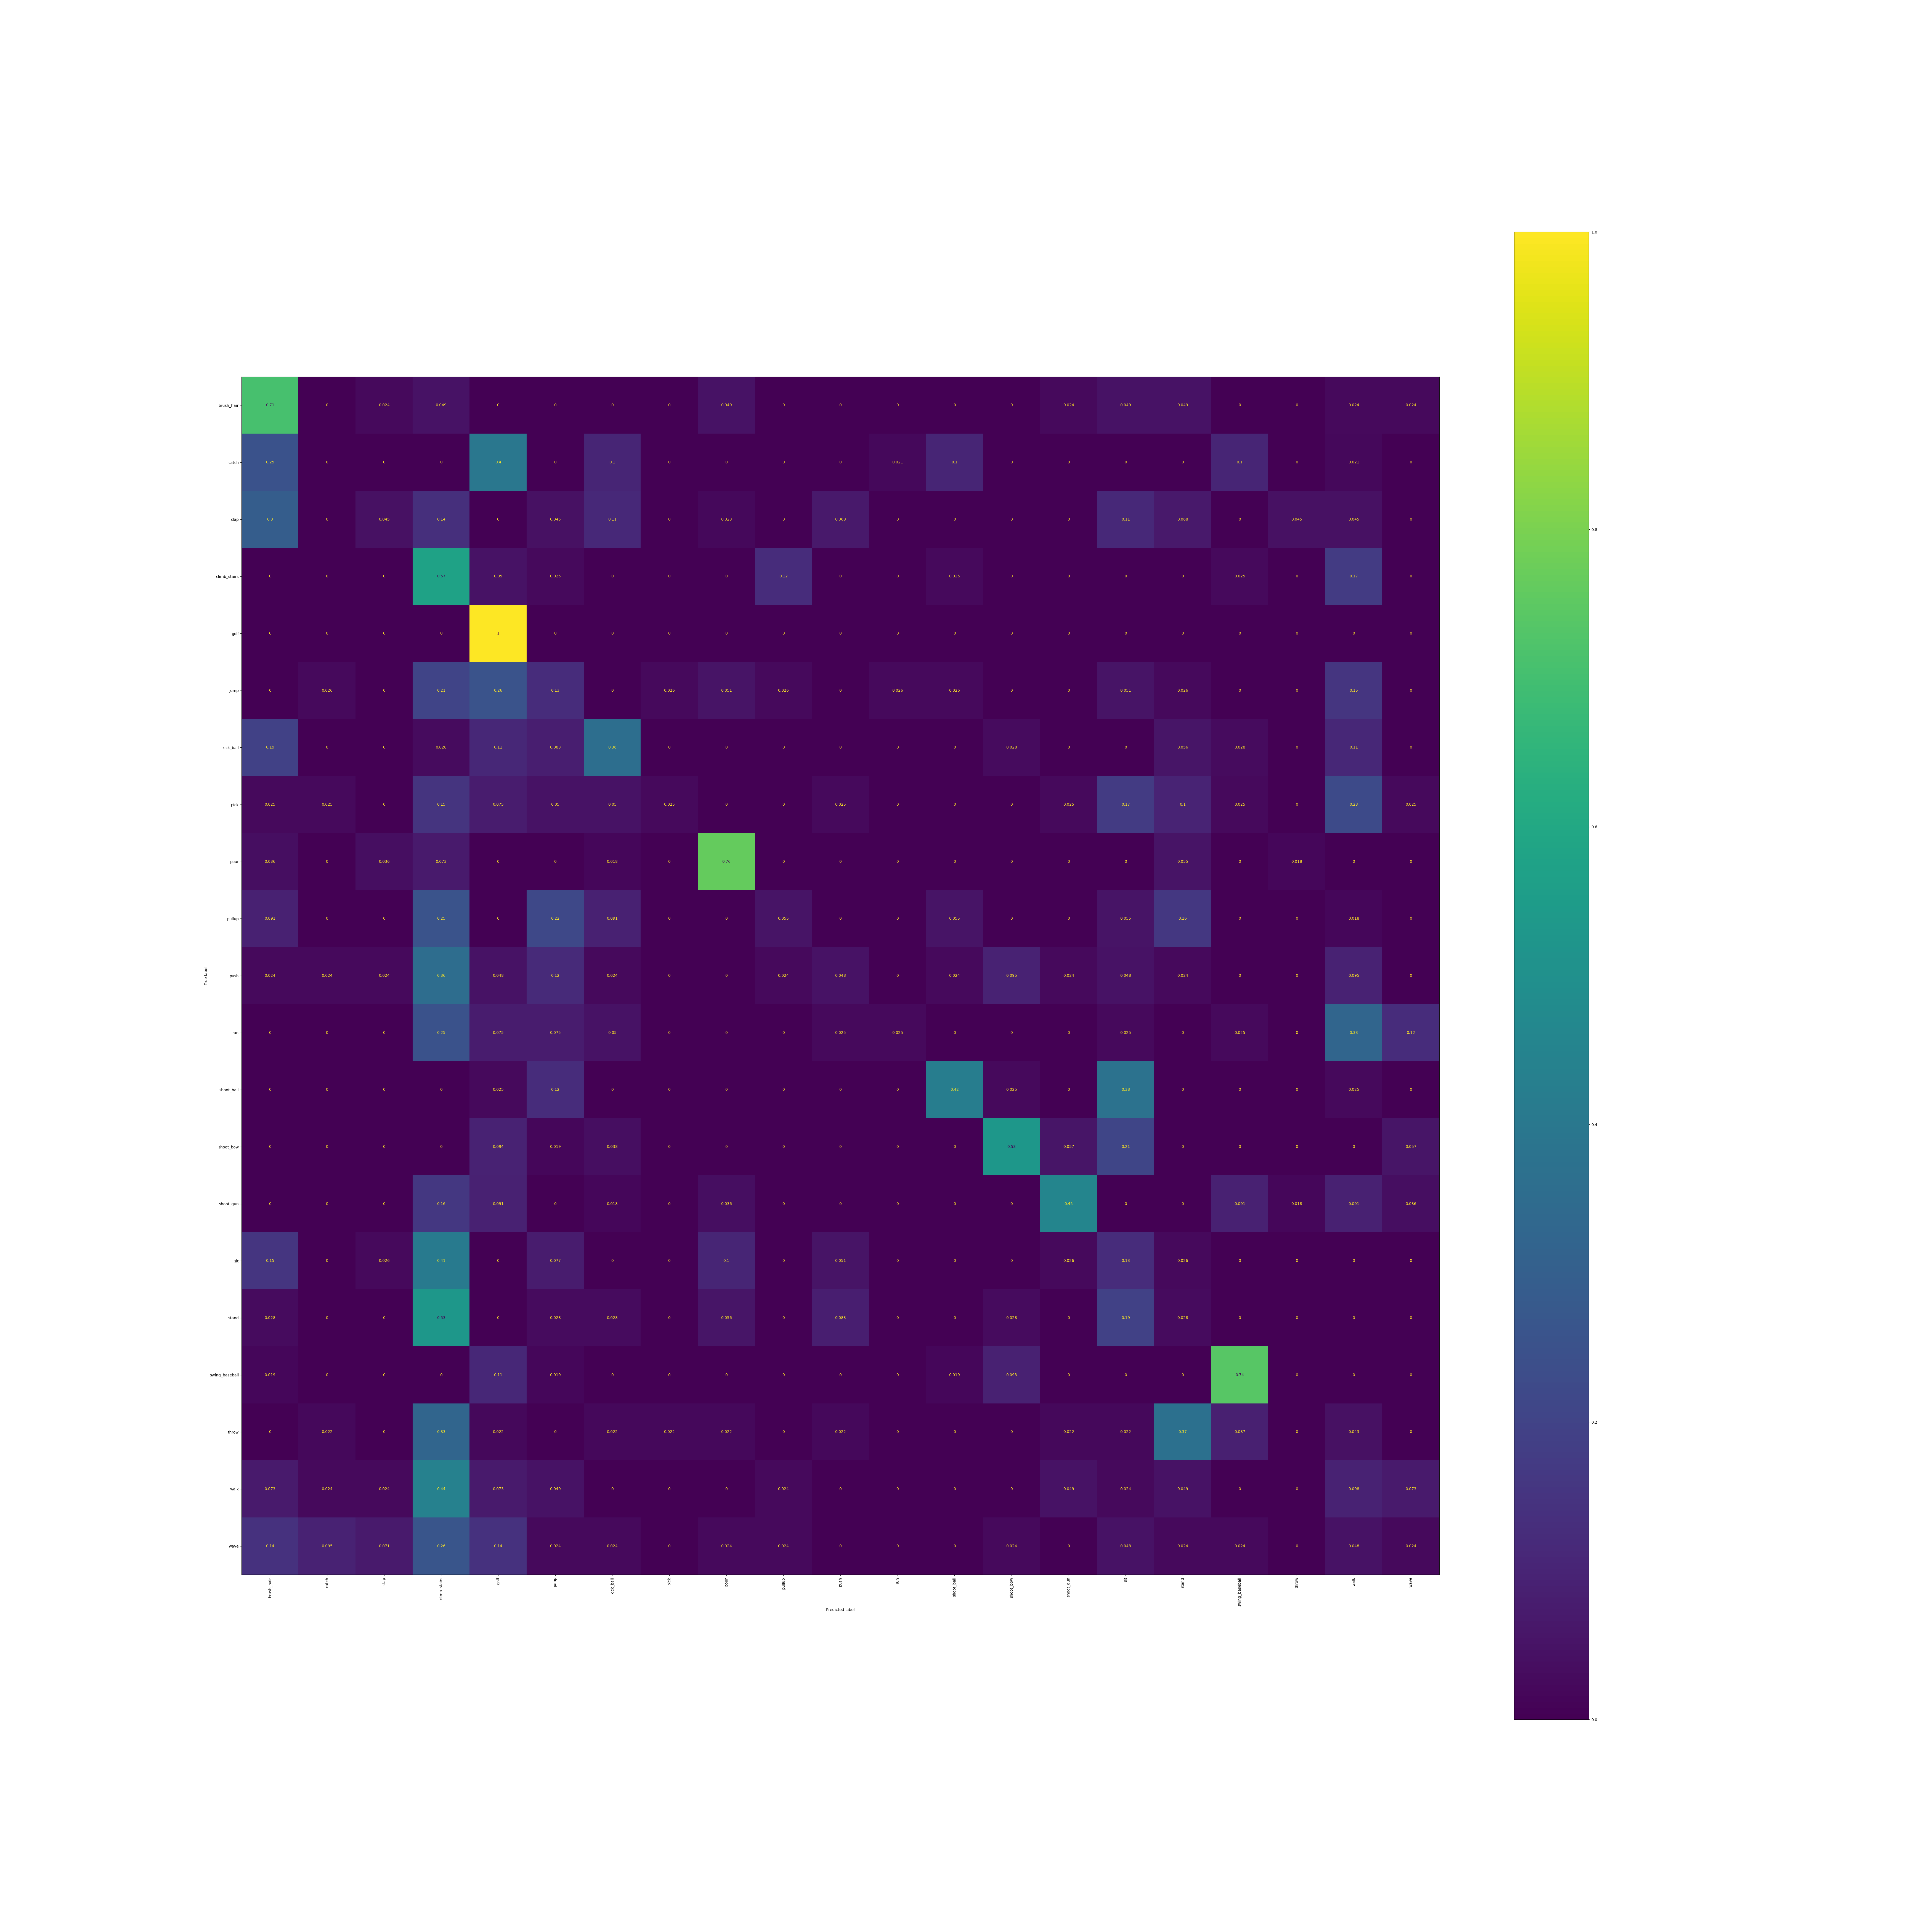

Source data for this figure (header and first rows):
, brush_hair, catch, clap, climb_stairs, golf, jump, kick_ball, pick, pour, pullup, push, run, shoot_ball, shoot_bow, shoot_gun, sit, stand, swing_baseball, throw, walk, wave
brush_hair, 0.7073, 0.0, 0.02439, 0.04878, 0.0, 0.0, 0.0, 0.0, 0.04878, 0.0, 0.0, 0.0, 0.0, 0.0, 0.02439, 0.04878, 0.04878, 0.0, 0.0, 0.02439, 0.02439
catch, 0.25, 0.0, 0.0, 0.0, 0.3958, 0.0, 0.1042, 0.0, 0.0, 0.0, 0.0, 0.02083, 0.1042, 0.0, 0.0, 0.0, 0.0, 0.1042, 0.0, 0.02083, 0.0
clap, 0.2955, 0.0, 0.04545, 0.1364, 0.0, 0.04545, 0.1136, 0.0, 0.02273, 0.0, 0.06818, 0.0, 0.0, 0.0, 0.0, 0.1136, 0.06818, 0.0, 0.04545, 0.04545, 0.0
climb_stairs, 0.0, 0.0, 0.0, 0.575, 0.05, 0.025, 0.0, 0.0, 0.0, 0.125, 0.0, 0.0, 0.025, 0.0, 0.0, 0.0, 0.0, 0.025, 0.0, 0.175, 0.0
golf, 0.0, 0.0, 0.0, 0.0, 1.0, 0.0, 0.0, 0.0, 0.0, 0.0, 0.0, 0.0, 0.0, 0.0, 0.0, 0.0, 0.0, 0.0, 0.0, 0.0, 0.0
jump, 0.0, 0.02564, 0.0, 0.2051, 0.2564, 0.1282, 0.0, 0.02564, 0.05128, 0.02564, 0.0, 0.02564, 0.02564, 0.0, 0.0, 0.05128, 0.02564, 0.0, 0.0, 0.1538, 0.0
kick_ball, 0.1944, 0.0, 0.0, 0.02778, 0.1111, 0.08333, 0.3611, 0.0, 0.0, 0.0, 0.0, 0.0, 0.0, 0.02778, 0.0, 0.0, 0.05556, 0.02778, 0.0, 0.1111, 0.0
pick, 0.025, 0.025, 0.0, 0.15, 0.075, 0.05, 0.05, 0.025, 0.0, 0.0, 0.025, 0.0, 0.0, 0.0, 0.025, 0.175, 0.1, 0.025, 0.0, 0.225, 0.025
pour, 0.03636, 0.0, 0.03636, 0.07273, 0.0, 0.0, 0.01818, 0.0, 0.7636, 0.0, 0.0, 0.0, 0.0, 0.0, 0.0, 0.0, 0.05455, 0.0, 0.01818, 0.0, 0.0
pullup, 0.09091, 0.0, 0.0, 0.2545, 0.0, 0.2182, 0.09091, 0.0, 0.0, 0.05455, 0.0, 0.0, 0.05455, 0.0, 0.0, 0.05455, 0.1636, 0.0, 0.0, 0.01818, 0.0
push, 0.02381, 0.02381, 0.02381, 0.3571, 0.04762, 0.119, 0.02381, 0.0, 0.0, 0.02381, 0.04762, 0.0, 0.02381, 0.09524, 0.02381, 0.04762, 0.02381, 0.0, 0.0, 0.09524, 0.0
run, 0.0, 0.0, 0.0, 0.25, 0.075, 0.075, 0.05, 0.0, 0.0, 0.0, 0.025, 0.025, 0.0, 0.0, 0.0, 0.025, 0.0, 0.025, 0.0, 0.325, 0.125
shoot_ball, 0.0, 0.0, 0.0, 0.0, 0.025, 0.125, 0.0, 0.0, 0.0, 0.0, 0.0, 0.0, 0.425, 0.025, 0.0, 0.375, 0.0, 0.0, 0.0, 0.025, 0.0
shoot_bow, 0.0, 0.0, 0.0, 0.0, 0.09434, 0.01887, 0.03774, 0.0, 0.0, 0.0, 0.0, 0.0, 0.0, 0.5283, 0.0566, 0.2075, 0.0, 0.0, 0.0, 0.0, 0.0566
shoot_gun, 0.0, 0.0, 0.0, 0.1636, 0.09091, 0.0, 0.01818, 0.0, 0.03636, 0.0, 0.0, 0.0, 0.0, 0.0, 0.4545, 0.0, 0.0, 0.09091, 0.01818, 0.09091, 0.03636
sit, 0.1538, 0.0, 0.02564, 0.4103, 0.0, 0.07692, 0.0, 0.0, 0.1026, 0.0, 0.05128, 0.0, 0.0, 0.0, 0.02564, 0.1282, 0.02564, 0.0, 0.0, 0.0, 0.0
stand, 0.02778, 0.0, 0.0, 0.5278, 0.0, 0.02778, 0.02778, 0.0, 0.05556, 0.0, 0.08333, 0.0, 0.0, 0.02778, 0.0, 0.1944, 0.02778, 0.0, 0.0, 0.0, 0.0
swing_baseball, 0.01852, 0.0, 0.0, 0.0, 0.1111, 0.01852, 0.0, 0.0, 0.0, 0.0, 0.0, 0.0, 0.01852, 0.09259, 0.0, 0.0, 0.0, 0.7407, 0.0, 0.0, 0.0
throw, 0.0, 0.02174, 0.0, 0.3261, 0.02174, 0.0, 0.02174, 0.02174, 0.02174, 0.0, 0.02174, 0.0, 0.0, 0.0, 0.02174, 0.02174, 0.3696, 0.08696, 0.0, 0.04348, 0.0
walk, 0.07317, 0.02439, 0.02439, 0.439, 0.07317, 0.04878, 0.0, 0.0, 0.0, 0.02439, 0.0, 0.0, 0.0, 0.0, 0.04878, 0.02439, 0.04878, 0.0, 0.0, 0.09756, 0.07317
wave, 0.1429, 0.09524, 0.07143, 0.2619, 0.1429, 0.02381, 0.02381, 0.0, 0.02381, 0.02381, 0.0, 0.0, 0.0, 0.02381, 0.0, 0.04762, 0.02381, 0.02381, 0.0, 0.04762, 0.02381
